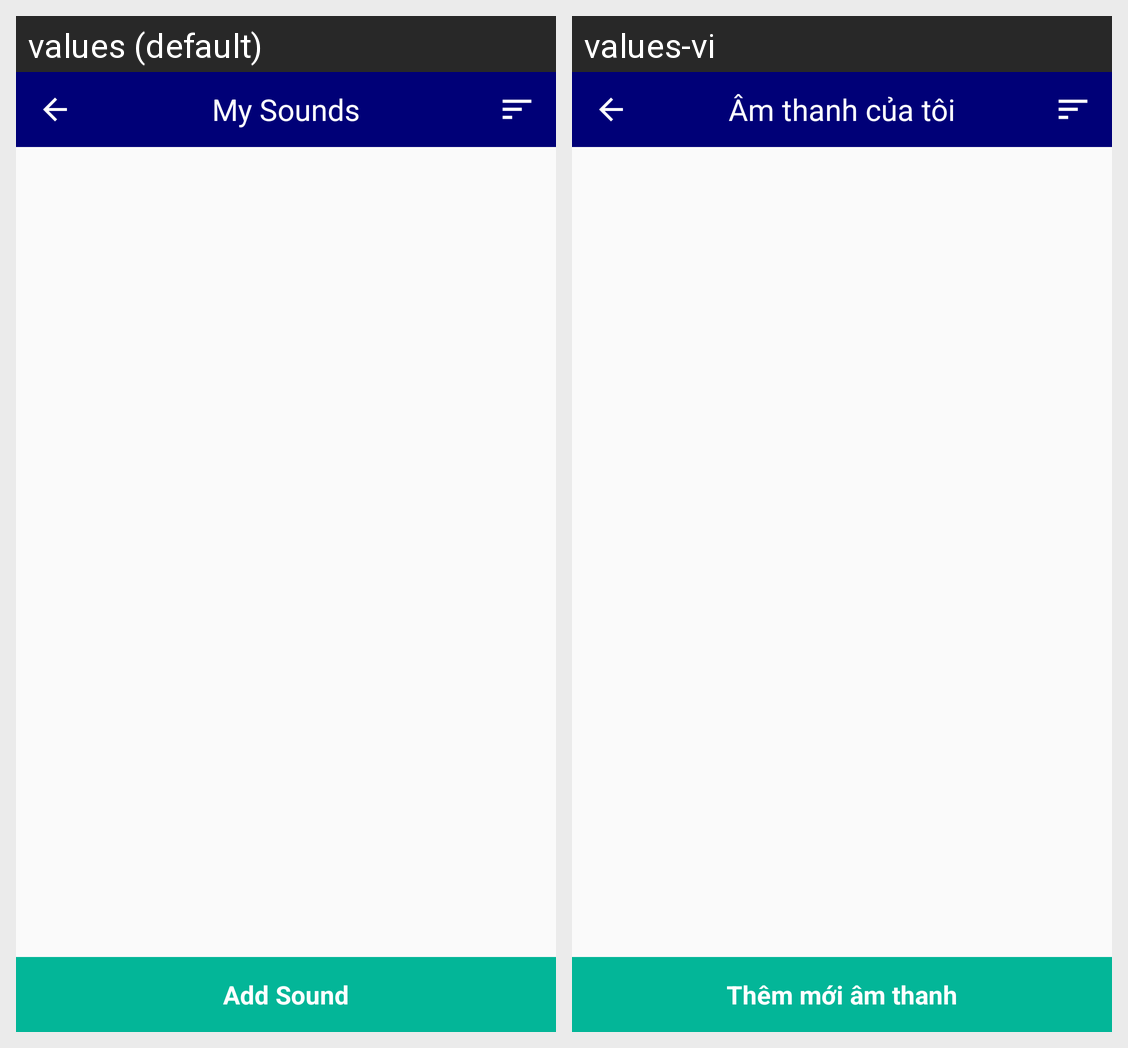

The same Android screen rendered under two of its app's locales, left to right. List the strings drawn on it with the default value and each locale's translation.
Android screen res/layout/activity_sound.xml rendered under 2 locales, left to right: values (default), values-vi. Device: Nexus 5 (rendered at 1080×1920; each locale shown at half size, 540×960, under a caption strip naming it); theme Theme.AppCompat.DayNight.NoActionBar.
Strings drawn on this screen, with the default value and each locale's value (text and hints the layout hard-codes, and strings that could not be matched under every locale, appear in the picture but are not listed):

title_mysound
  values: My Sounds
  values-vi: Âm thanh của tôi

add_sound
  values: Add Sound
  values-vi: Thêm mới âm thanh
